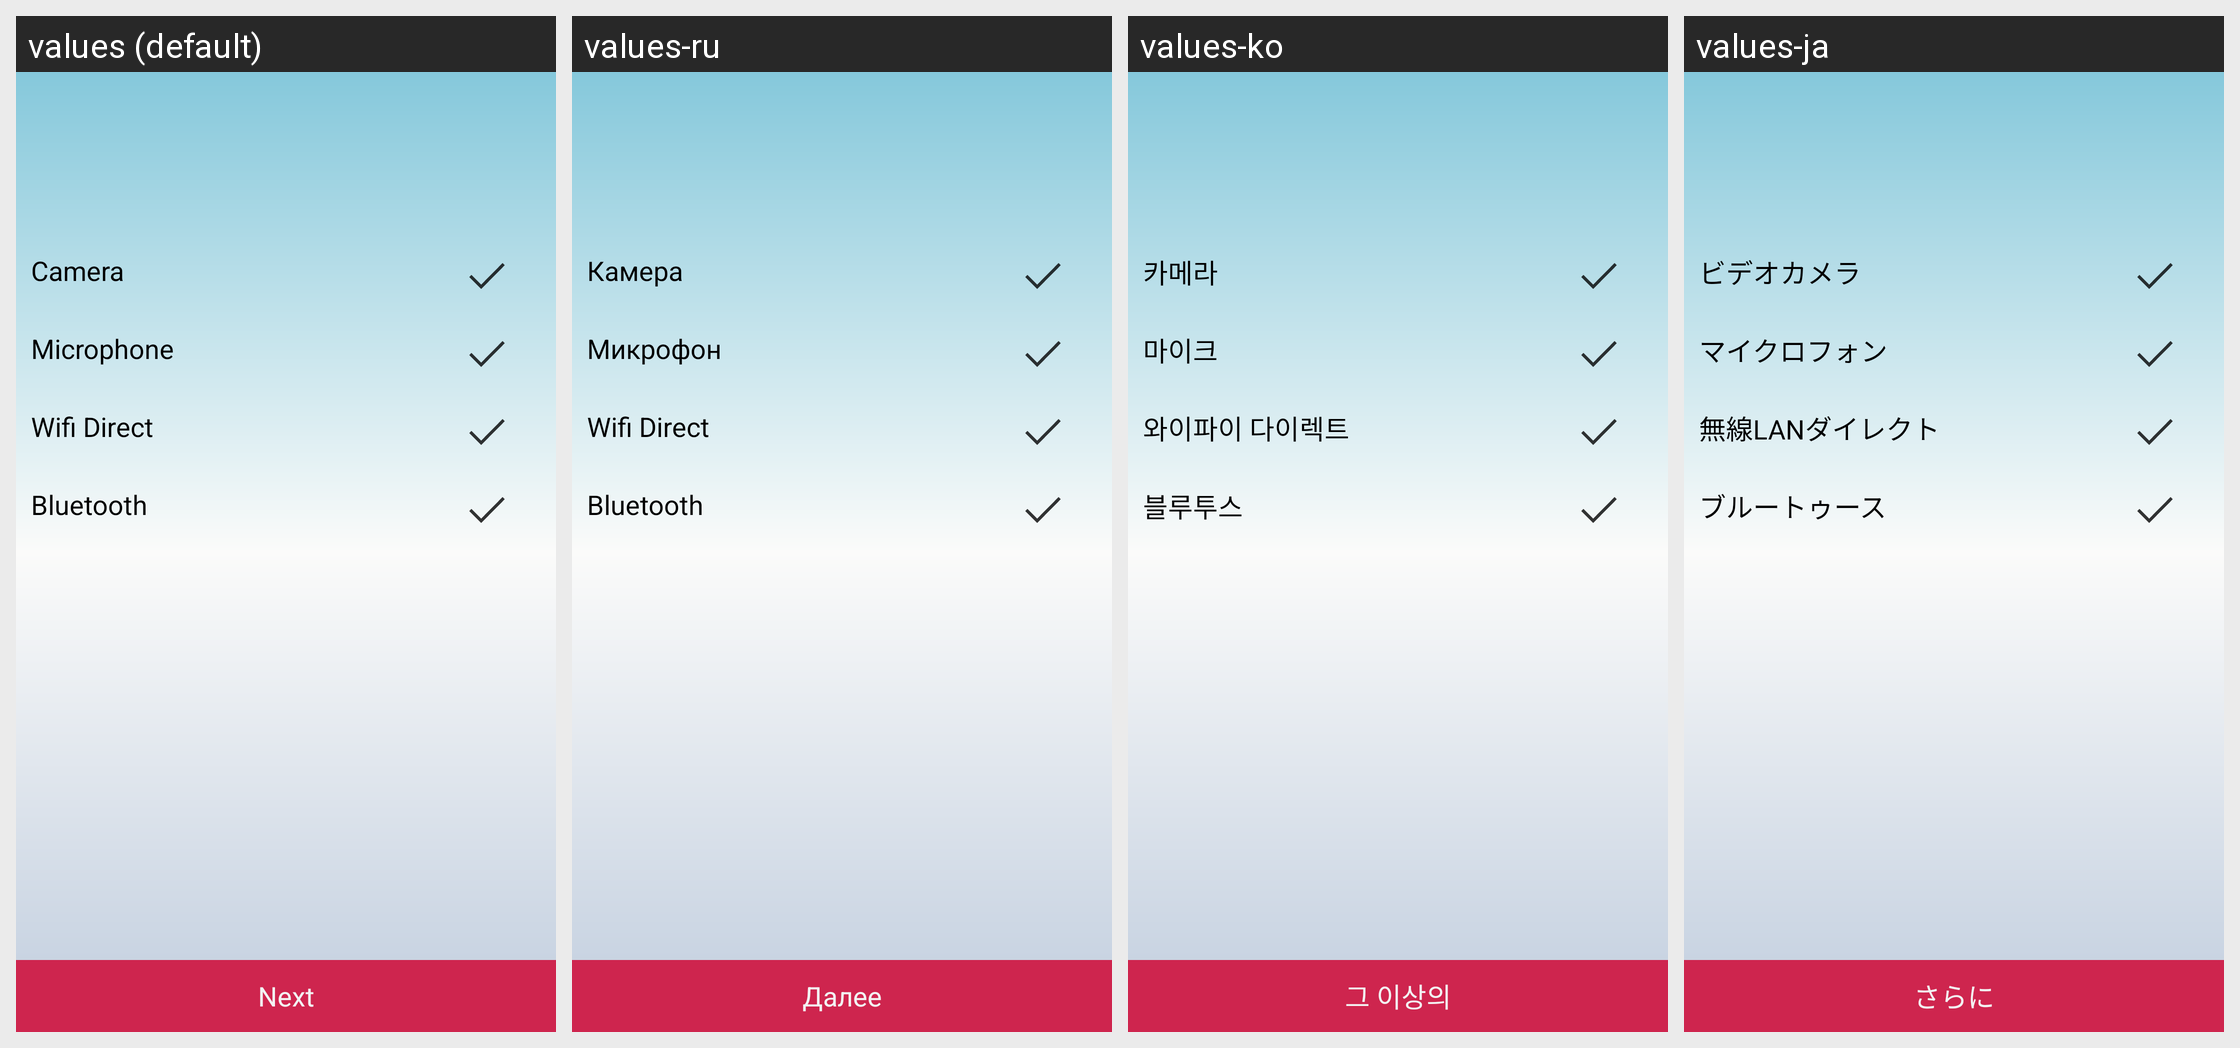

Locale-by-locale string values for the Android screen shown in this grid:
Android screen res/layout/check_hardware_layout.xml rendered under 4 locales, left to right: values (default), values-ru, values-ko, values-ja. Device: Nexus 5 (rendered at 1080×1920; each locale shown at half size, 540×960, under a caption strip naming it); theme MicrofonTheme.
Other locales in the repository, not shown: values-zh.
Strings drawn on this screen, with the default value and each locale's value (text and hints the layout hard-codes, and strings that could not be matched under every locale, appear in the picture but are not listed):

CAMERA
  values: Camera
  values-ru: Камера
  values-ko: 카메라
  values-ja: ビデオカメラ

MICROPHONE
  values: Microphone
  values-ru: Микрофон
  values-ko: 마이크
  values-ja: マイクロフォン

WIFI_DIRECT
  values: Wifi Direct
  values-ru: Wifi Direct
  values-ko: 와이파이 다이렉트
  values-ja: 無線LANダイレクト

BLUETOOTH
  values: Bluetooth
  values-ru: Bluetooth
  values-ko: 블루투스
  values-ja: ブルートゥース

NEXT
  values: Next
  values-ru: Далее
  values-ko: 그 이상의
  values-ja: さらに
